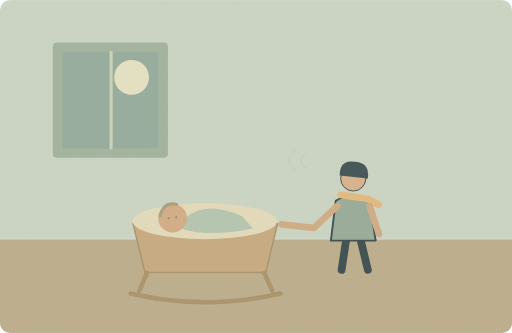
t = 0.00 s
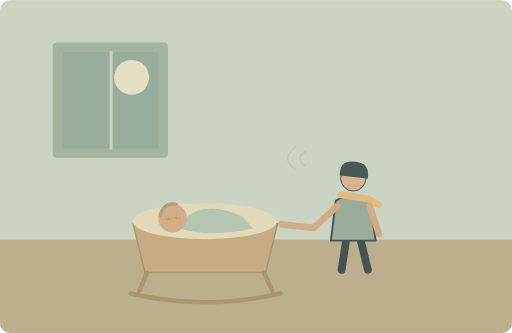
t = 2.00 s
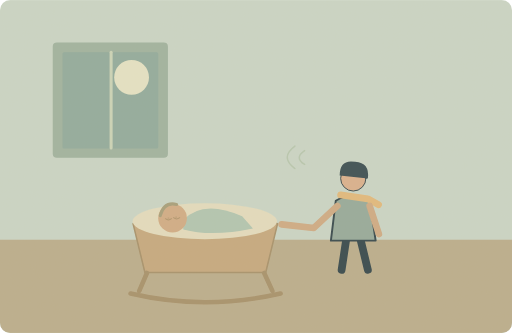
t = 3.00 s
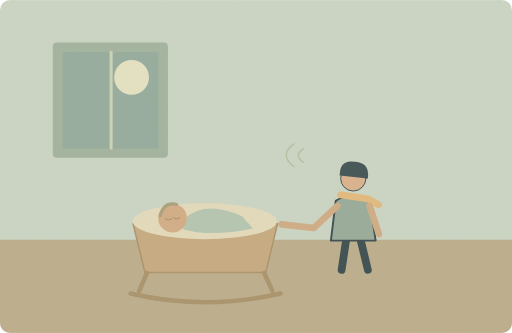
t = 5.00 s
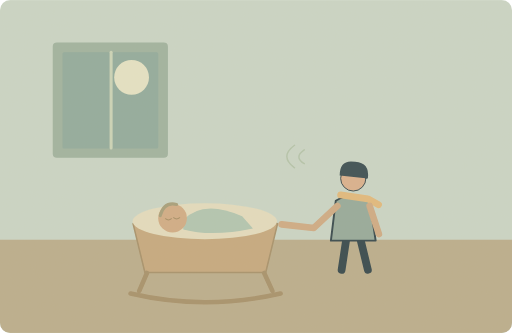
t = 6.25 s
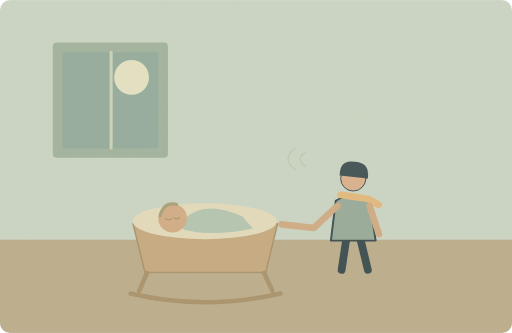
t = 8.50 s

The animated SVG that drew these frames (rendered in a browser with its animation timeline set to each time). Animation: 4 SMIL elements (animate=3,animateTransform=1); one cycle of 10.00 s, repeats indefinitely.

<svg xmlns="http://www.w3.org/2000/svg" width="1000" height="650" viewBox="0 0 1000 650" role="img" aria-labelledby="title desc"><title id="title">单词小故事</title><desc id="desc">The baby fell asleep while her father sang softly.</desc><metadata>{"wordId": "baby", "dailyExample": "The baby fell asleep while her father sang softly.", "source": "https://github.com/go1app/word-atlas/blob/main/public/atlas/entries/3.json", "attribution": "Word Atlas contributors — CC BY 4.0", "license": "https://creativecommons.org/licenses/by/4.0/", "changes": "New original vector animation interpreting the daily example.", "durationSeconds": 10}</metadata><defs><clipPath id="frame"><rect width="1000" height="650" rx="20"/></clipPath><filter id="paper"><feTurbulence type="fractalNoise" baseFrequency=".74" numOctaves="3" stitchTiles="stitch"/><feColorMatrix type="saturate" values="0"/><feComponentTransfer><feFuncA type="linear" slope=".065"/></feComponentTransfer><feBlend in="SourceGraphic" mode="soft-light"/></filter><filter id="glow" x="-100%" y="-100%" width="300%" height="300%"><feGaussianBlur stdDeviation="8"/></filter></defs><g clip-path="url(#frame)"><rect x="0" y="0" width="1000" height="650" rx="0" fill="#c9d6c8" /><rect x="0" y="468" width="1000" height="182" rx="0" fill="#b9ac8b" /><rect x="103" y="83" width="225" height="225" rx="8" fill="#9cb19f" /><rect x="122" y="102" width="187" height="188" rx="3" fill="#8da99d" /><circle cx="257" cy="151" r="34" fill="#e5e4c6" /><path d="M217 102V289" fill="none" stroke="#cad4b9" stroke-width="6" stroke-linecap="round" stroke-linejoin="round" /><g transform="translate(690 409) scale(1.9)" stroke="#2c4148" stroke-linecap="round" stroke-linejoin="round"><path d="M-7 29L-12 62M7 29L15 62" fill="none" stroke="#2c4148" stroke-width="8" stroke-linecap="round" stroke-linejoin="round" /><path d="M-18 -9Q0 -20 17 -8L23 32H-23Z" fill="#92a89a" stroke="#2c4148" stroke-width="2" stroke-linecap="round" stroke-linejoin="round" /><circle cx="0" cy="-32" r="13" fill="#d9af8c" /><path d="M-14 -35Q-14 -52 2 -49Q17 -48 15 -32Z" fill="#32474e" stroke="none" stroke-width="2" stroke-linecap="round" stroke-linejoin="round" /><path d="M-13 -15L15 -11 26 -5" fill="none" stroke="#e1b97b" stroke-width="7" stroke-linecap="round" stroke-linejoin="round" /></g><path d="M659 402L613 445 550 438M722 402L740 457" fill="none" stroke="#cda983" stroke-width="13" stroke-linecap="round" stroke-linejoin="round" /><path d="M260 437Q400 390 542 437L519 532H283Z" fill="#c4a77d" stroke="#a48e68" stroke-width="3" stroke-linecap="round" stroke-linejoin="round" /><ellipse cx="400" cy="432" rx="141" ry="35" fill="#e3ddbf"/><path d="M357 430Q396 388 473 422L494 446Q414 463 358 448Z" fill="#afc5b2" stroke="none" stroke-width="2" stroke-linecap="round" stroke-linejoin="round" /><circle cx="337" cy="426" r="28" fill="#d0ab84" /><path d="M313 421Q320 393 345 399" fill="none" stroke="#a49d79" stroke-width="6" stroke-linecap="round" stroke-linejoin="round" /><g><animate attributeName="opacity" values="1;0;0;1;1" keyTimes="0;.4;.85;.98;1" dur="10s" repeatCount="indefinite"/><circle cx="329" cy="426" r="2" fill="#8e7c58" /><circle cx="344" cy="424" r="2" fill="#8e7c58" /></g><g><animate attributeName="opacity" values="0;1;1;0;0" keyTimes="0;.4;.85;.98;1" dur="10s" repeatCount="indefinite"/><path d="M323 427q6 5 12 0M339 425q6 5 12 0" fill="none" stroke="#a28a62" stroke-width="2" stroke-linecap="round" stroke-linejoin="round" /></g><path d="M287 533L272 568M516 533L532 568M255 573Q400 607 548 573" fill="none" stroke="#a48e68" stroke-width="9" stroke-linecap="round" stroke-linejoin="round" /><g><animate attributeName="opacity" values=".2;.7;.2" keyTimes="0;.5;1" dur="10s" repeatCount="indefinite"/><animateTransform attributeName="transform" type="translate" values="0 5;-5 -5;0 5" keyTimes="0;.5;1" dur="10s" repeatCount="indefinite"/><path d="M598 322q-21 -13 0 -27M579 330q-30 -22 0 -44" fill="none" stroke="#a2b797" stroke-width="3" stroke-linecap="round" stroke-linejoin="round" /></g><rect width="1000" height="650" fill="#ddc8a0" opacity=".14" filter="url(#paper)" pointer-events="none"/></g></svg>
